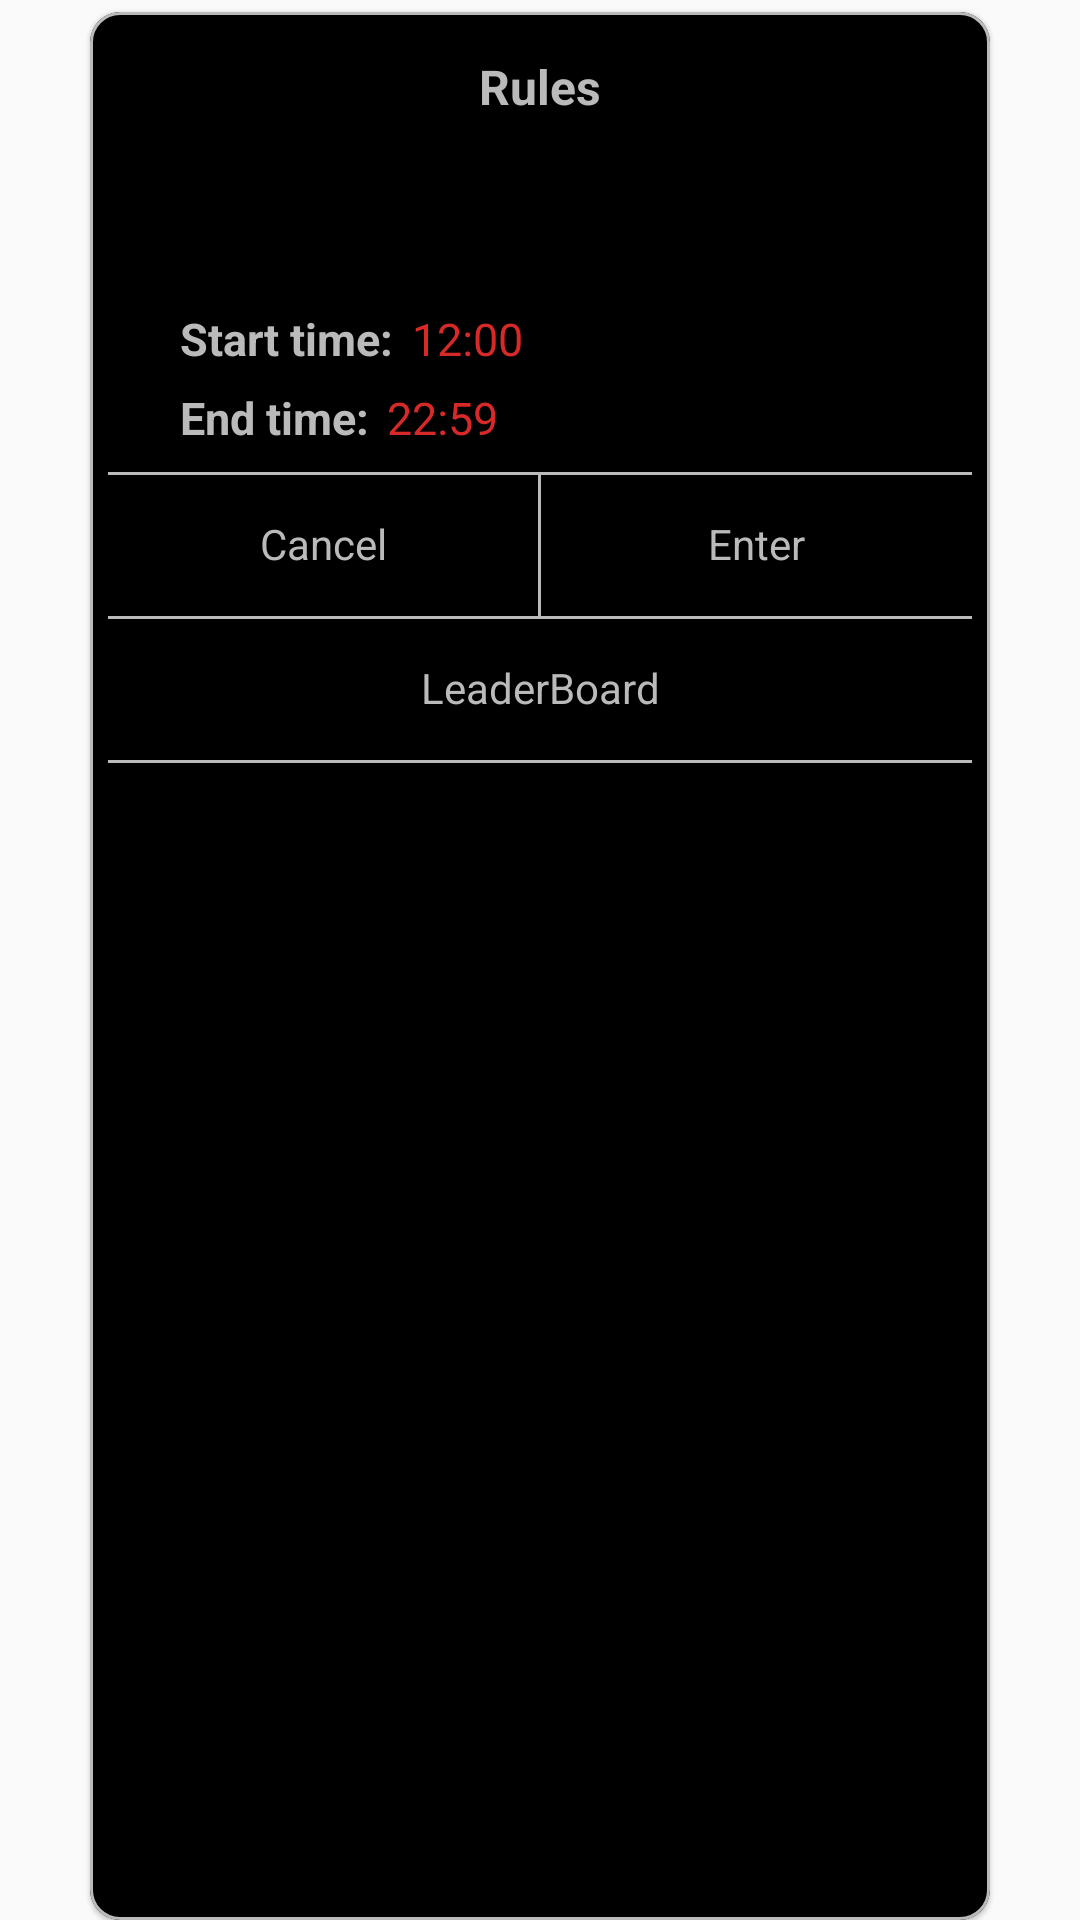

The Android layout XML behind this screen, and the referenced resources:
<!-- AndroidManifest.xml: application theme Theme.MyApplication -->
<!-- res/layout/contest_dialog.xml -->
<?xml version="1.0" encoding="utf-8"?>
<androidx.constraintlayout.widget.ConstraintLayout xmlns:android="http://schemas.android.com/apk/res/android"
    xmlns:app="http://schemas.android.com/apk/res-auto"
    xmlns:tools="http://schemas.android.com/tools"
    android:layout_width="match_parent"
    android:layout_height="match_parent">

    <com.google.android.material.card.MaterialCardView
        android:layout_width="match_parent"
        android:layout_height="match_parent"
        android:layout_marginTop="4dp"
        android:layout_marginLeft="30dp"
        android:layout_marginRight="30dp"
        app:cardBackgroundColor="@color/black"
        app:strokeWidth="1dp"
        app:strokeColor="#BABABA"
        app:cardCornerRadius="10dp"
        app:layout_constraintBottom_toBottomOf="parent"
        app:layout_constraintEnd_toEndOf="parent"
        app:layout_constraintStart_toStartOf="parent"
        app:layout_constraintTop_toTopOf="parent">

        <LinearLayout
            android:layout_width="match_parent"
            android:layout_height="match_parent"
            android:layout_marginLeft="6dp"
            android:layout_marginTop="12dp"
            android:layout_marginRight="6dp"
            android:minWidth="495dp"
            android:minHeight="120dp"
            android:orientation="vertical">

            <LinearLayout
                android:layout_width="wrap_content"
                android:layout_height="wrap_content"
                android:layout_marginTop="2dp"
                android:orientation="horizontal"
                android:layout_gravity="center_horizontal">

                
                
                
                
                

                <TextView
                    android:layout_width="wrap_content"
                    android:layout_height="wrap_content"
                    android:layout_gravity="center"
                    android:text="Rules"
                    android:id="@+id/dialogheading"
                    android:textStyle="bold"
                    android:textColor="#BABABA"
                    android:textSize="16sp"
                    />
            </LinearLayout>

            <TextView
                android:layout_width="wrap_content"
                android:layout_height="wrap_content"
                android:layout_gravity="center"
                android:gravity="left"
                android:text=""
                android:layout_marginTop="14dp"
                android:layout_marginBottom="16dp"
                android:layout_marginStart="12dp"
                android:layout_marginEnd="12dp"
                android:paddingStart="12dp"
                android:paddingEnd="12dp"
                android:id="@+id/dialogcontent"
                android:textColor="#BABABA"
                android:textSize="14sp"
                />

            <LinearLayout
                android:layout_width="wrap_content"
                android:layout_height="wrap_content"
                android:layout_marginTop="14dp"
                android:orientation="horizontal">

                <TextView
                    android:layout_width="wrap_content"
                    android:layout_height="wrap_content"
                    android:textColor="#BABABA"
                    android:textSize="15sp"
                    android:textStyle="bold"
                    android:layout_marginLeft="24dp"
                    android:text="Start time:"
                    />

                <TextView
                    android:layout_width="wrap_content"
                    android:layout_height="wrap_content"
                    android:textColor="#D82929"
                    android:textSize="15sp"
                    android:layout_marginLeft="6dp"
                    android:id="@+id/starttime"
                    android:text="12:00"
                    />
            </LinearLayout>

            <LinearLayout
                android:layout_width="wrap_content"
                android:layout_height="wrap_content"
                android:layout_marginTop="6dp"
                android:orientation="horizontal">

                <TextView
                    android:layout_width="wrap_content"
                    android:layout_height="wrap_content"
                    android:textColor="#BABABA"
                    android:textSize="15sp"
                    android:textStyle="bold"
                    android:layout_marginLeft="24dp"
                    android:text="End time:"
                    />

                <TextView
                    android:id="@+id/endtime"
                    android:layout_width="wrap_content"
                    android:layout_height="wrap_content"
                    android:textColor="#D82929"
                    android:textSize="15sp"
                    android:layout_marginLeft="6dp"

                    android:text="22:59"
                    />
            </LinearLayout>

            <View
                android:layout_width="match_parent"
                android:layout_height="1dp"
                android:layout_gravity="center"
                android:layout_marginTop="8dp"
                android:background="#BABABA" />

            <LinearLayout
                android:layout_width="match_parent"
                android:layout_height="wrap_content"
                android:orientation="horizontal">


                <TextView
                    android:id="@+id/backCancel"
                    android:layout_width="140dp"
                    android:layout_height="30dp"
                    android:layout_weight="1"
                    android:clickable="true"
                    android:gravity="center"
                    android:background="@color/black"

                    android:layout_marginTop="8dp"
                    android:layout_marginBottom="9dp"
                    android:text="Cancel"
                    android:textColor="#BABABA"
                    android:textSize="14sp" />

                <View
                    android:layout_width="1dp"
                    android:layout_height="match_parent"
                    android:layout_gravity="center_horizontal"
                    android:background="#BABABA" />

                <TextView
                    android:id="@+id/back_Ok"
                    android:layout_width="140dp"
                    android:layout_height="30dp"
                    android:layout_weight="1"
                    android:clickable="true"
                    android:layout_marginTop="8dp"
                    android:background="@color/black"

                    android:layout_marginBottom="9dp"
                    android:gravity="center"
                    android:text="Enter"
                    android:textColor="#BABABA"
                    android:textSize="14sp" />


            </LinearLayout>
            <View
                android:layout_width="match_parent"
                android:layout_height="1dp"
                android:layout_gravity="center"

                android:background="#BABABA" />
            <TextView
                android:layout_width="match_parent"
                android:layout_height="30dp"
                android:clickable="true"
                android:gravity="center"
                android:background="@color/black"
                android:id="@+id/leaderboardbutton"
                android:layout_marginTop="8dp"
                android:layout_marginBottom="9dp"
                android:text="LeaderBoard"
                android:textColor="#BABABA"
                android:textSize="14sp" />
            <View
                android:layout_width="match_parent"
                android:layout_height="1dp"
                android:layout_gravity="center"

                android:background="#BABABA" />
        </LinearLayout>

    </com.google.android.material.card.MaterialCardView>

    <androidx.constraintlayout.widget.Guideline
        android:id="@+id/guideline4"
        android:layout_width="wrap_content"
        android:layout_height="wrap_content"
        android:orientation="horizontal"
        app:layout_constraintGuide_begin="341dp" />

    <androidx.constraintlayout.widget.Guideline
        android:id="@+id/guideline5"
        android:layout_width="wrap_content"
        android:layout_height="wrap_content"
        android:orientation="vertical"
        app:layout_constraintGuide_begin="412dp" />
</androidx.constraintlayout.widget.ConstraintLayout>
<!-- resources referenced by this layout -->
<resources>
  <color name="black">#FF000000</color>
  <style name="Theme.MyApplication" parent="Theme.MaterialComponents.DayNight.NoActionBar.Bridge">
          
          <item name="colorPrimary">@color/purple_500</item>
          <item name="colorPrimaryVariant">@color/purple_700</item>
          <item name="colorOnPrimary">@color/white</item>
          
          <item name="colorSecondary">@color/teal_200</item>
          <item name="colorSecondaryVariant">@color/teal_700</item>
          <item name="colorOnSecondary">@color/black</item>
          
          <item name="android:statusBarColor" tools:targetApi="l">?attr/colorPrimaryVariant</item>
          
      </style>
  <color name="purple_500">#FF6200EE</color>
  <color name="purple_700">#FF3700B3</color>
  <color name="white">#FFFFFFFF</color>
  <color name="teal_200">#FF03DAC5</color>
  <color name="teal_700">#FF018786</color>
</resources>
